The GitHub repository JoshEagle/plantbase contains a labelled image folder "plantbase_images" with 16 categories: Ajuga, Allium, Campanula, Cirsium, Crataegus, Gentiana, Geranium, Iris, Malva, Narcissus, Ophrys, Rosa, Trifolium, Verbascum, Veronica, Viola. Examples follow, each with its label.

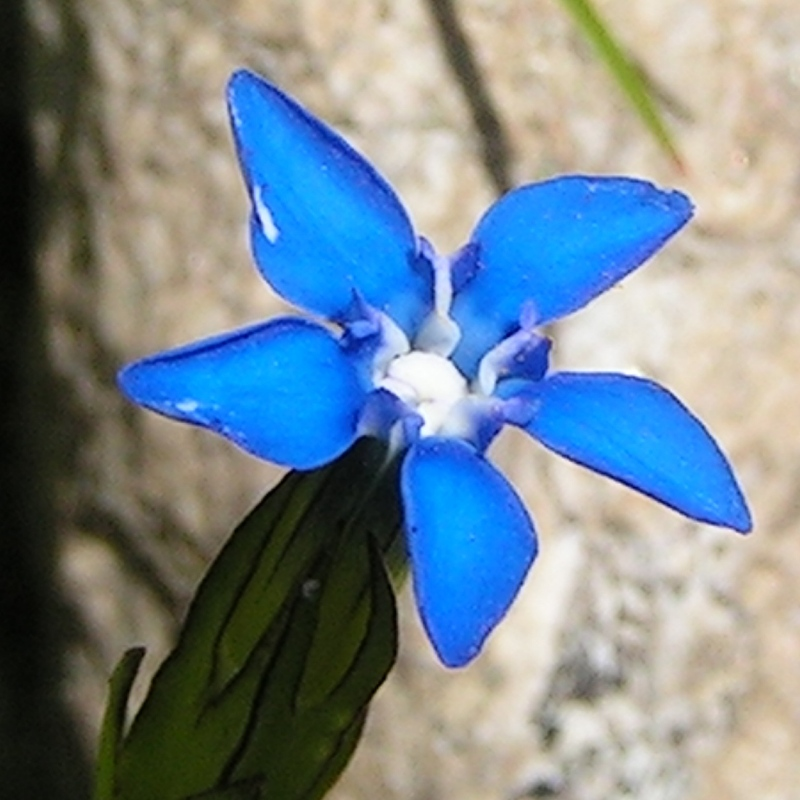
Label: Gentiana

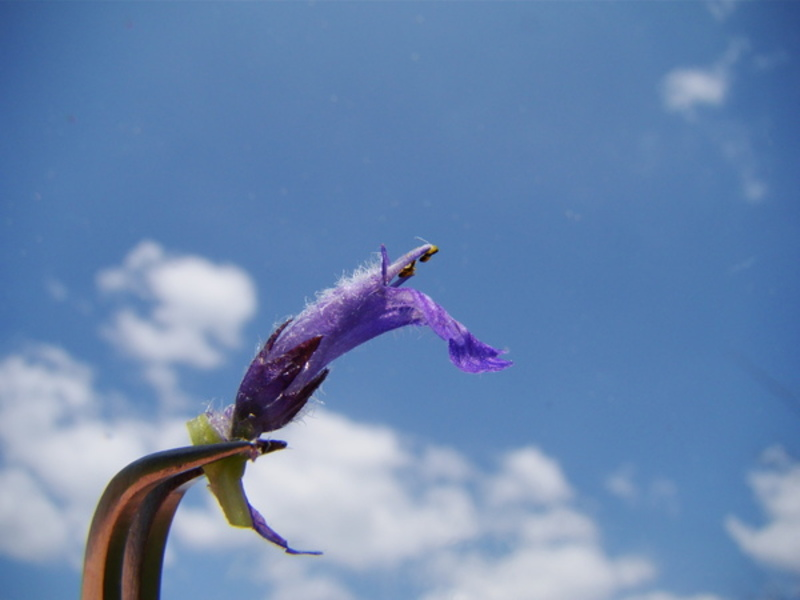
Label: Ajuga

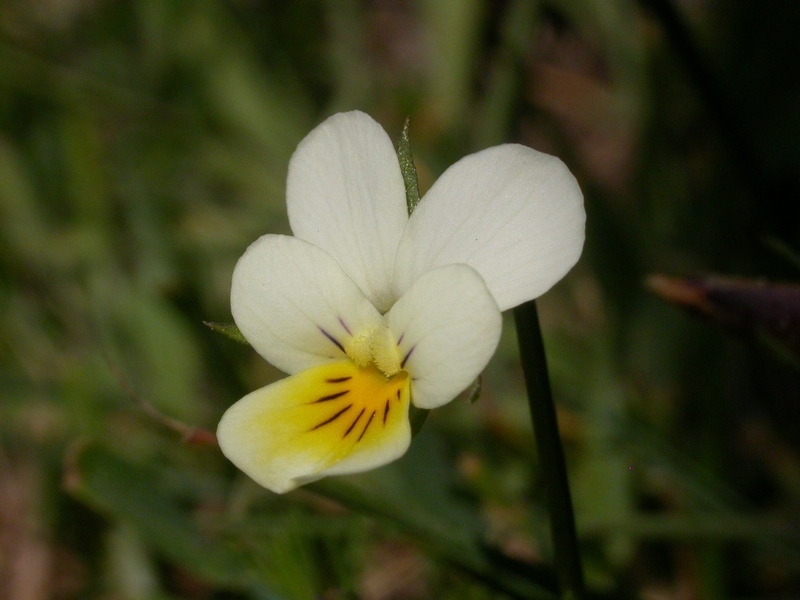
Label: Viola

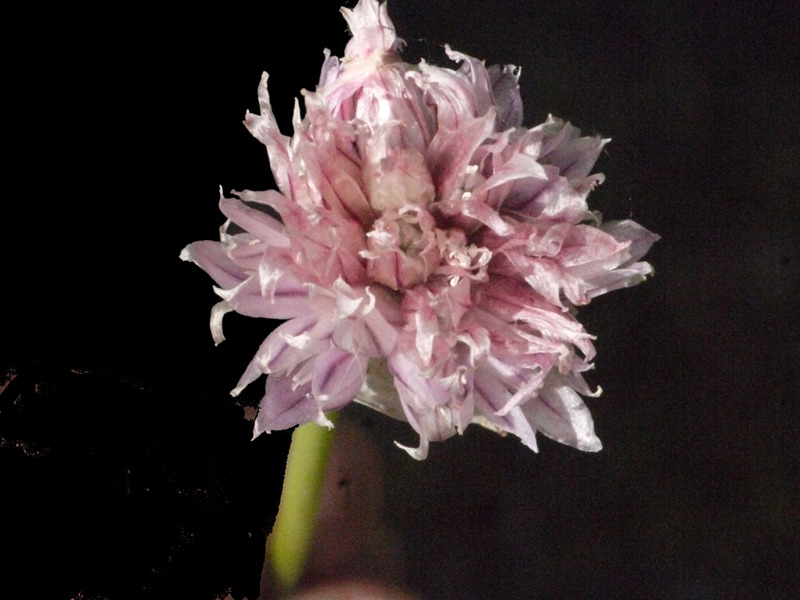
Label: Allium

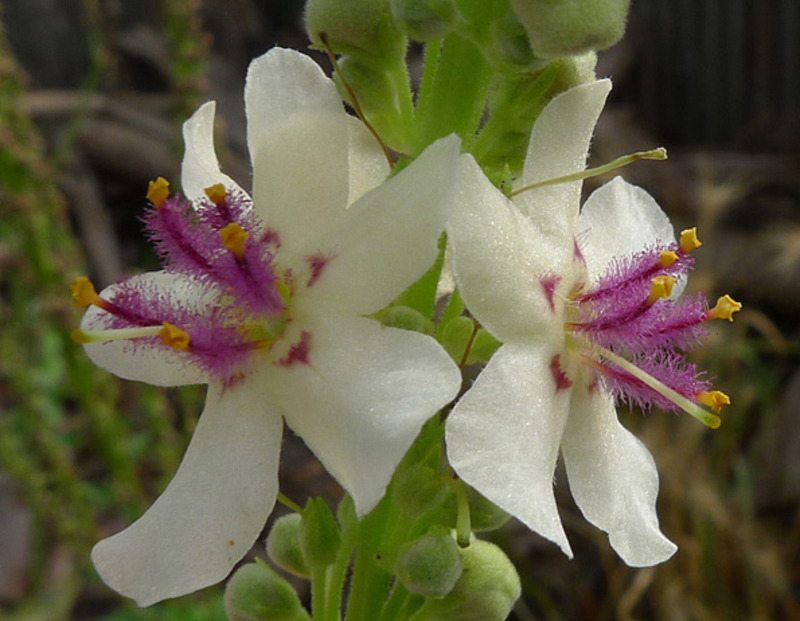
Label: Verbascum

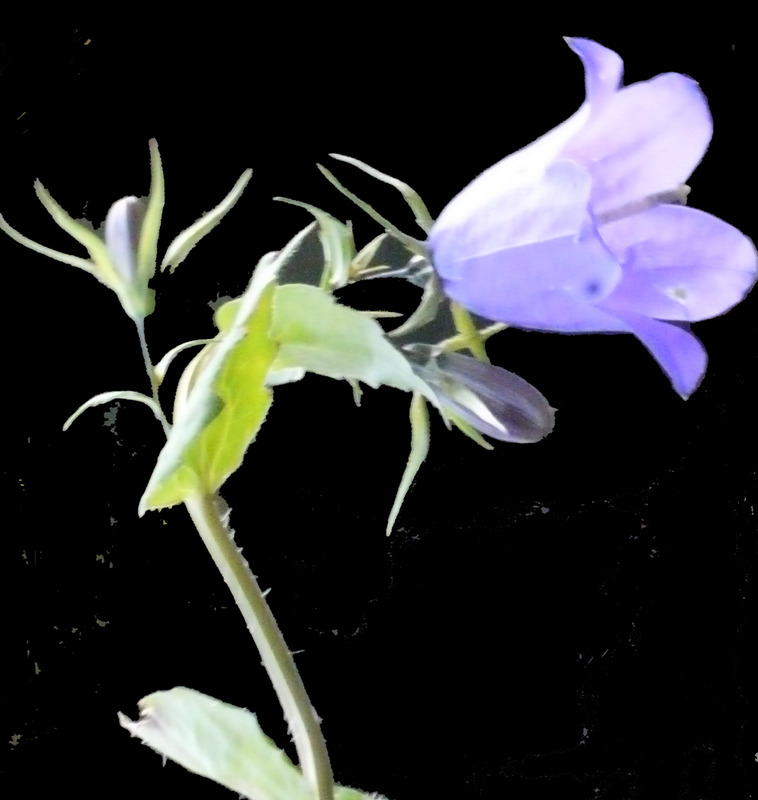
Label: Campanula
